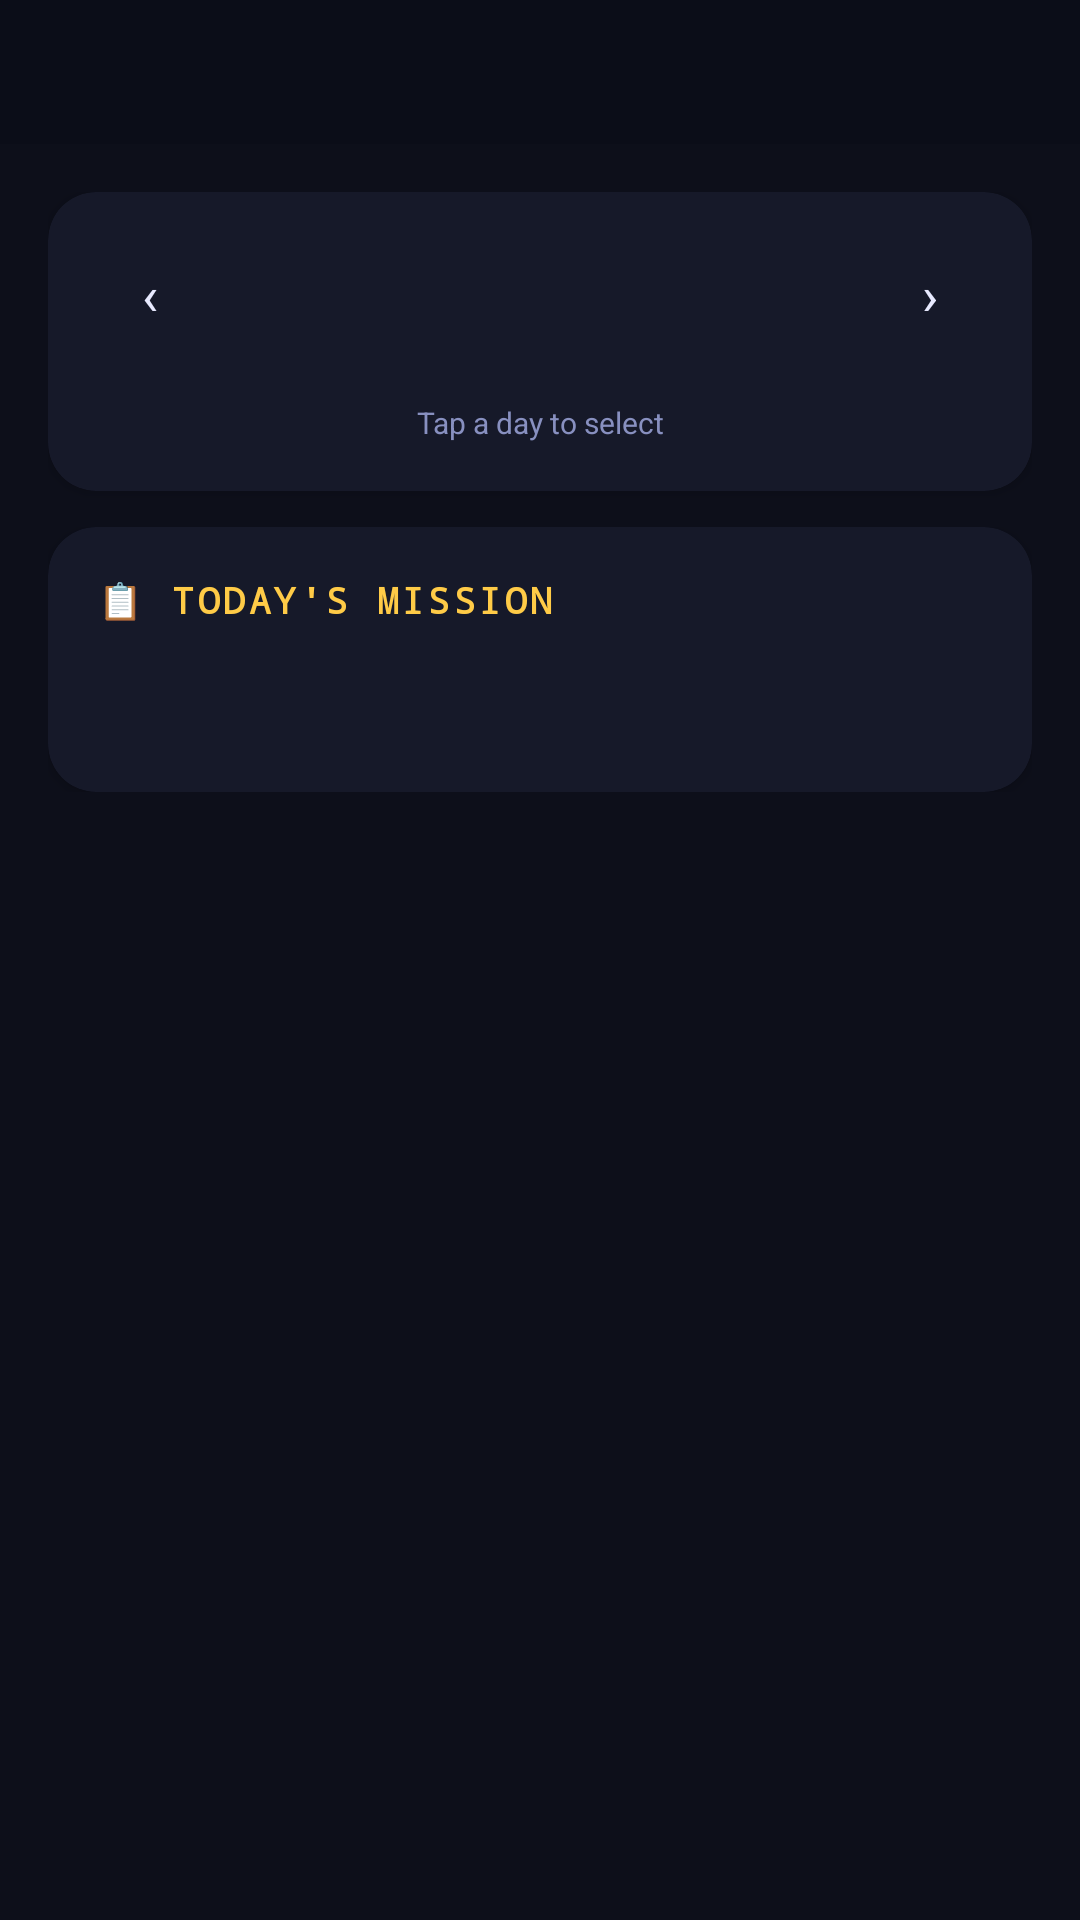

Write the Android layout XML for this screen, with the resource values it uses.
<!-- AndroidManifest.xml: application theme Theme.Omega -->
<!-- res/layout/fragment_schedule.xml -->
<?xml version="1.0" encoding="utf-8"?>
<LinearLayout xmlns:android="http://schemas.android.com/apk/res/android"
    xmlns:app="http://schemas.android.com/apk/res-auto"
    android:layout_width="match_parent"
    android:layout_height="match_parent"
    android:orientation="vertical"
    android:background="@color/bg_dark">

    <com.google.android.material.tabs.TabLayout
        android:id="@+id/schedTabs"
        android:layout_width="match_parent"
        android:layout_height="wrap_content"
        android:background="@color/bg_header"
        app:tabTextColor="@color/text_muted"
        app:tabSelectedTextColor="@color/accent"
        app:tabIndicatorColor="@color/accent"
        app:tabMode="fixed"/>

    <ScrollView android:layout_width="match_parent"
        android:layout_height="match_parent">

        <LinearLayout android:layout_width="match_parent"
            android:layout_height="wrap_content"
            android:orientation="vertical"
            android:padding="16dp">

            
            <androidx.cardview.widget.CardView
                android:layout_width="match_parent"
                android:layout_height="wrap_content"
                android:layout_marginBottom="12dp"
                app:cardBackgroundColor="@color/bg_card"
                app:cardCornerRadius="16dp">
                <LinearLayout android:layout_width="match_parent"
                    android:layout_height="wrap_content"
                    android:orientation="vertical" android:padding="16dp">
                    
                    <LinearLayout android:layout_width="match_parent"
                        android:layout_height="wrap_content"
                        android:orientation="horizontal"
                        android:gravity="center_vertical"
                        android:layout_marginBottom="10dp">
                        <Button android:id="@+id/btnCalPrev"
                            android:layout_width="36dp" android:layout_height="36dp"
                            android:text="‹" android:textSize="18sp"
                            android:padding="0dp" android:backgroundTint="@color/bg_log"
                            android:textColor="@color/text_primary"/>
                        <TextView android:id="@+id/tvCalMonth"
                            android:layout_width="0dp" android:layout_height="wrap_content"
                            android:layout_weight="1" android:gravity="center"
                            android:textColor="@color/text_primary"
                            android:textSize="14sp" android:textStyle="bold"/>
                        <Button android:id="@+id/btnCalNext"
                            android:layout_width="36dp" android:layout_height="36dp"
                            android:text="›" android:textSize="18sp"
                            android:padding="0dp" android:backgroundTint="@color/bg_log"
                            android:textColor="@color/text_primary"/>
                    </LinearLayout>
                    
                    <GridLayout android:id="@+id/calGrid"
                        android:layout_width="match_parent"
                        android:layout_height="wrap_content"
                        android:columnCount="7"/>
                    <TextView android:id="@+id/tvSelectedDay"
                        android:layout_width="match_parent"
                        android:layout_height="wrap_content"
                        android:text="Tap a day to select"
                        android:textColor="@color/text_muted"
                        android:textSize="10sp"
                        android:gravity="center"
                        android:layout_marginTop="8dp"/>
                </LinearLayout>
            </androidx.cardview.widget.CardView>

            
            <LinearLayout android:id="@+id/panelMission"
                android:layout_width="match_parent"
                android:layout_height="wrap_content"
                android:orientation="vertical">
                <androidx.cardview.widget.CardView
                    android:layout_width="match_parent"
                    android:layout_height="wrap_content"
                    app:cardBackgroundColor="@color/bg_card"
                    app:cardCornerRadius="16dp">
                    <LinearLayout android:layout_width="match_parent"
                        android:layout_height="wrap_content"
                        android:orientation="vertical" android:padding="16dp">
                        <TextView android:text="📋 TODAY'S MISSION"
                            android:layout_width="match_parent" android:layout_height="wrap_content"
                            android:textColor="@color/warn" android:textSize="12sp"
                            android:textStyle="bold" android:fontFamily="monospace"
                            android:letterSpacing="0.1"/>
                        <TextView android:id="@+id/tvMissionDate"
                            android:layout_width="match_parent" android:layout_height="wrap_content"
                            android:textColor="@color/text_muted" android:textSize="10sp"
                            android:layout_marginTop="4dp"/>
                        <TextView android:id="@+id/tvMissionSummary"
                            android:layout_width="match_parent" android:layout_height="wrap_content"
                            android:textColor="@color/good" android:textSize="12sp"
                            android:textStyle="bold" android:layout_marginTop="6dp"/>
                    </LinearLayout>
                </androidx.cardview.widget.CardView>
            </LinearLayout>

            
            <LinearLayout android:id="@+id/panelPool"
                android:layout_width="match_parent"
                android:layout_height="wrap_content"
                android:orientation="vertical"
                android:visibility="gone">
                                <TextView android:text="ADD TOPIC TO POOL"
                    android:layout_width="match_parent" android:layout_height="wrap_content"
                    android:textColor="@color/accent" android:textSize="9sp"
                    android:fontFamily="monospace" android:textStyle="bold"
                    android:letterSpacing="0.1" android:layout_marginBottom="6dp"
                    android:layout_marginTop="16dp"/>
                <Spinner android:id="@+id/spAddSubject"
                    android:layout_width="match_parent" android:layout_height="wrap_content"
                    android:background="@color/bg_log" android:layout_marginBottom="6dp"/>
                <Spinner android:id="@+id/spAddChapter"
                    android:layout_width="match_parent" android:layout_height="wrap_content"
                    android:background="@color/bg_log" android:layout_marginBottom="6dp"/>
                <Spinner android:id="@+id/spAddTopic"
                    android:layout_width="match_parent" android:layout_height="wrap_content"
                    android:background="@color/bg_log" android:layout_marginBottom="10dp"/>
                <Button android:id="@+id/btnAddToPool"
                    android:layout_width="match_parent" android:layout_height="wrap_content"
                    android:text="+ Add to Pool"
                    android:backgroundTint="@color/win_bg" android:textColor="@color/good"
                    android:layout_marginBottom="14dp"/>
                <Button android:id="@+id/btnAutoGen"
                    android:layout_width="match_parent" android:layout_height="wrap_content"
                    android:text="⚡ Auto-Generate Schedule"
                    android:backgroundTint="@color/win_bg"
                    android:textColor="@color/good"
                    android:layout_marginBottom="8dp"/>
                <Button android:id="@+id/btnAssignSelected"
                    android:layout_width="match_parent" android:layout_height="wrap_content"
                    android:text="📅 Assign Pool → Selected Day"
                    android:backgroundTint="@color/bg_nav"
                    android:textColor="@color/accent"
                    android:layout_marginBottom="12dp"/>
                <androidx.recyclerview.widget.RecyclerView
                    android:id="@+id/rvPool"
                    android:layout_width="match_parent"
                    android:layout_height="wrap_content"
                    android:nestedScrollingEnabled="false"/>
            </LinearLayout>

        </LinearLayout>
    </ScrollView>
</LinearLayout>
<!-- resources referenced by this layout -->
<resources>
  <color name="accent">#7C6FFF</color>
  <color name="bg_card">#161929</color>
  <color name="bg_dark">#0D0F1A</color>
  <color name="bg_header">#0B0D18</color>
  <color name="bg_log">#090B16</color>
  <color name="bg_nav">#1A1E38</color>
  <color name="good">#39FFA0</color>
  <color name="text_muted">#8890C0</color>
  <color name="text_primary">#E8EAFF</color>
  <color name="warn">#FFCB47</color>
  <color name="win_bg">#14532D</color>
  <style name="Theme.Omega" parent="Theme.MaterialComponents.DayNight.NoActionBar">
          <item name="colorPrimary">@color/accent</item>
          <item name="colorPrimaryVariant">@color/accent2</item>
          <item name="colorSecondary">@color/accent3</item>
          <item name="colorSecondaryVariant">@color/accent2</item>
          <item name="colorOnPrimary">@color/white</item>
          <item name="colorSurface">@color/bg_card</item>
          <item name="colorOnSurface">@color/text_primary</item>
          <item name="android:colorBackground">@color/bg_dark</item>
          <item name="android:windowBackground">@color/bg_dark</item>
          <item name="colorError">@color/bad</item>
          <item name="android:statusBarColor">@color/bg_header</item>
          <item name="android:navigationBarColor">@color/bg_header</item>
          <item name="android:textColor">@color/text_primary</item>
          <item name="android:textColorHint">@color/text_muted</item>
          <item name="android:fontFamily">sans-serif</item>
          
          <item name="editTextStyle">@style/OmegaEditText</item>
          
          <item name="materialCardViewStyle">@style/OmegaCard</item>
          
          <item name="buttonStyle">@style/OmegaButton</item>
      </style>
  <color name="accent2">#FF6FD8</color>
  <color name="accent3">#00E5C8</color>
  <color name="white">#FFFFFF</color>
  <color name="bad">#FF6B6B</color>
  <style name="OmegaEditText" parent="Widget.MaterialComponents.TextInputEditText.OutlinedBox.Dense">
          <item name="android:textColor">@color/text_primary</item>
          <item name="android:textColorHint">@color/text_muted</item>
          <item name="android:background">@color/bg_log</item>
      </style>
  <style name="OmegaCard" parent="Widget.MaterialComponents.CardView">
          <item name="cardBackgroundColor">@color/bg_card</item>
          <item name="cardCornerRadius">16dp</item>
          <item name="cardElevation">6dp</item>
      </style>
  <style name="OmegaButton" parent="Widget.MaterialComponents.Button">
          <item name="backgroundTint">@color/accent</item>
          <item name="android:textColor">@color/white</item>
          <item name="android:letterSpacing">0.05</item>
          <item name="android:textAllCaps">true</item>
      </style>
</resources>
